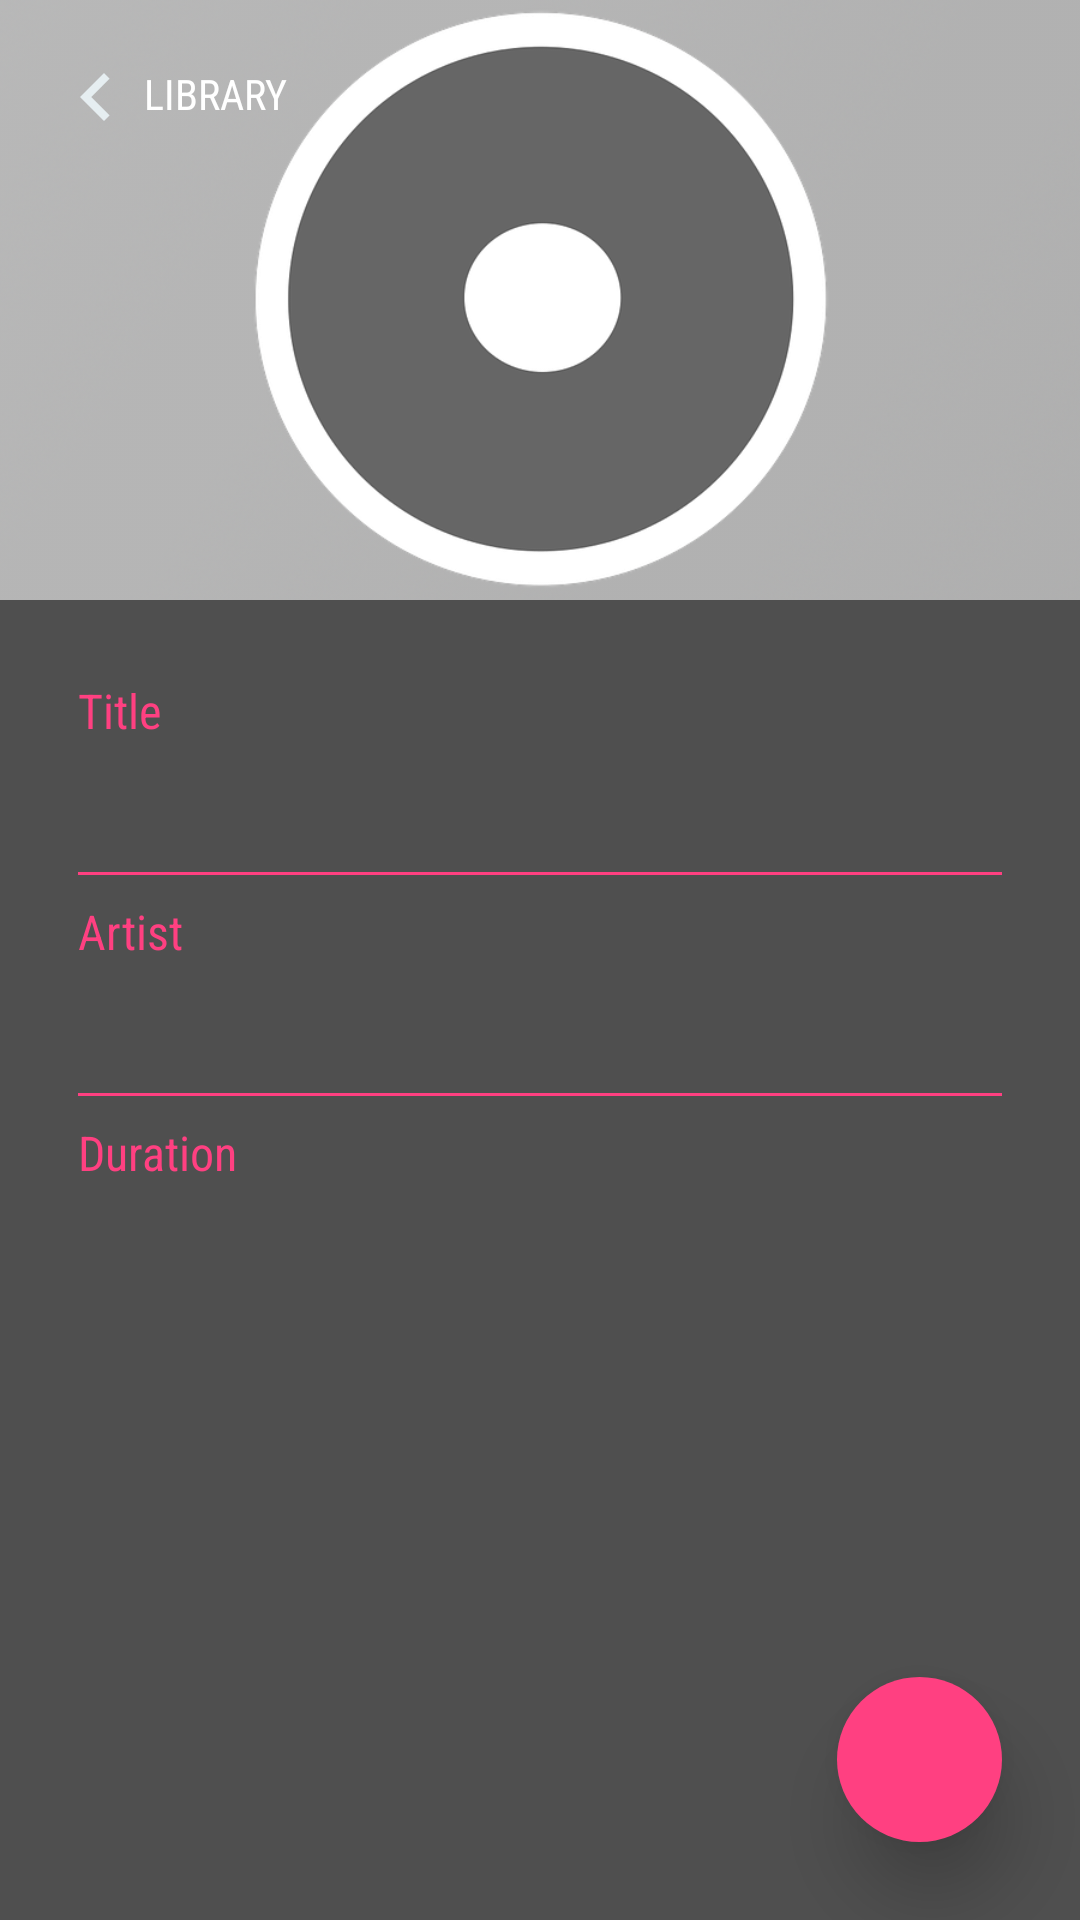

The Android layout XML behind this screen, and the referenced resources:
<!-- AndroidManifest.xml: application theme AppTheme -->
<!-- res/layout/activity_details.xml -->
<?xml version="1.0" encoding="utf-8"?>
<RelativeLayout xmlns:android="http://schemas.android.com/apk/res/android"
    xmlns:tools="http://schemas.android.com/tools"
    android:layout_width="match_parent"
    android:layout_height="match_parent"
    android:background="@color/colorBackgroundMain"
    android:orientation="vertical"
    tools:context="com.xencosworks.musicplayer.DetailsActivity">

    <ImageView
        android:id="@+id/header"
        android:layout_width="match_parent"
        android:layout_height="200dp"
        android:scaleType="centerCrop"
        android:src="@drawable/dummy_cover" />

    <LinearLayout
        android:layout_width="wrap_content"
        android:layout_height="50dp"
        android:orientation="horizontal"
        android:paddingLeft="16dp"
        android:paddingRight="16dp"
        android:layout_marginTop="8dp"
        android:id="@+id/details_navigate_back">
        <ImageView
            android:layout_width="wrap_content"
            android:layout_height="wrap_content"
            android:src="@drawable/ic_action_back"
            android:layout_gravity="center_vertical"/>
        <TextView
            android:layout_width="wrap_content"
            android:layout_height="wrap_content"
            android:text="Library"
            android:fontFamily="sans-serif-condensed"
            android:textColor="@android:color/white"
            android:layout_gravity="center_vertical"
            android:layout_marginTop="-2dp"
            android:textAllCaps="true"/>
    </LinearLayout>

    <ListView xmlns:android="http://schemas.android.com/apk/res/android"
        xmlns:tools="http://schemas.android.com/tools"
        android:id="@+id/list_details"
        android:layout_width="match_parent"
        android:layout_height="wrap_content"
        android:layout_below="@id/header"
        android:layout_marginTop="-16dp"
        android:drawSelectorOnTop="true"
        android:orientation="vertical"
        android:padding="16dp"
        tools:context="com.xencosworks.musicplayer.DetailsActivity" />

    <LinearLayout
        android:id="@+id/details_state_artist"
        android:layout_width="wrap_content"
        android:layout_height="wrap_content"
        android:layout_alignBottom="@id/header"
        android:layout_margin="16dp"
        android:orientation="vertical">

        <TextView
            android:id="@+id/album_artist_title"
            android:layout_width="wrap_content"
            android:layout_height="wrap_content"
            android:fontFamily="sans-serif-medium"
            android:textSize="20sp"
            tools:text="Aritst Name" />

        <TextView
            android:id="@+id/album_artist_subtitle"
            android:layout_width="wrap_content"
            android:layout_height="wrap_content"
            android:fontFamily="sans-serif-condensed"
            android:textColor="@color/colorAccent"
            android:textSize="14sp"
            tools:text="Track Count" />
    </LinearLayout>

    <ImageButton
        android:id="@+id/detalis_fab"
        android:layout_width="55dp"
        android:layout_height="55dp"
        android:layout_alignParentBottom="true"
        android:layout_alignParentEnd="true"
        android:layout_alignParentRight="true"
        android:layout_marginBottom="26dp"
        android:layout_marginEnd="26dp"
        android:layout_marginRight="26dp"
        android:layout_marginTop="-27.5dp"
        android:background="@drawable/fab"
        android:elevation="15dp"
        android:padding="10dp"
        android:src="@mipmap/ic_music_play"
        android:visibility="visible" />

    <LinearLayout
        android:id="@+id/details_state_songs"
        android:layout_width="match_parent"
        android:layout_height="wrap_content"
        android:layout_below="@id/header"
        android:layout_marginLeft="26dp"
        android:layout_marginRight="26dp"
        android:layout_marginTop="26dp"
        android:orientation="vertical">

        <TextView
            android:layout_width="wrap_content"
            android:layout_height="wrap_content"
            android:layout_marginBottom="8dp"
            android:fontFamily="sans-serif-condensed"
            android:text="@string/details_song_title"
            android:textColor="@color/colorAccent"
            android:textSize="16sp" />

        <TextView
            android:id="@+id/details_title"
            android:layout_width="wrap_content"
            android:layout_height="wrap_content"
            android:layout_marginBottom="8dp"
            android:fontFamily="sans-serif-medium"
            android:textColor="@android:color/white"
            android:textSize="20sp"
            tools:text="Title" />

        <View
            android:layout_width="match_parent"
            android:layout_height="1dp"
            android:background="@color/colorAccent" />

        <TextView
            android:layout_width="wrap_content"
            android:layout_height="wrap_content"
            android:layout_marginBottom="8dp"
            android:layout_marginTop="8dp"
            android:fontFamily="sans-serif-condensed"
            android:text="@string/details_song_artist"
            android:textColor="@color/colorAccent"
            android:textSize="16sp" />

        <TextView
            android:id="@+id/details_artist"
            android:layout_width="wrap_content"
            android:layout_height="wrap_content"
            android:layout_marginBottom="8dp"
            android:fontFamily="sans-serif-medium"
            android:textColor="@android:color/white"
            android:textSize="20sp"
            tools:text="Artist" />

        <View
            android:layout_width="match_parent"
            android:layout_height="1dp"
            android:background="@color/colorAccent" />

        <TextView
            android:layout_width="wrap_content"
            android:layout_height="wrap_content"
            android:layout_marginBottom="8dp"
            android:layout_marginTop="8dp"
            android:fontFamily="sans-serif-condensed"
            android:text="@string/details_song_duration"
            android:textColor="@color/colorAccent"
            android:textSize="16sp" />

        <TextView
            android:id="@+id/details_duration"
            android:layout_width="wrap_content"
            android:layout_height="wrap_content"
            android:layout_marginBottom="8dp"
            android:fontFamily="sans-serif-medium"
            android:textColor="@android:color/white"
            android:textSize="20sp"
            tools:text="99:99" />
    </LinearLayout>


</RelativeLayout>
<!-- resources referenced by this layout -->
<resources>
  <color name="colorAccent">#FF4081</color>
  <color name="colorBackgroundMain">#4f4f4f</color>
  <!-- drawable dummy_cover: png bitmap (drawable-hdpi, 89827 bytes) -->
  <!-- drawable fab (drawable) -->
  <?xml version="1.0" encoding="utf-8"?>
  <shape
      xmlns:android="http://schemas.android.com/apk/res/android"
      android:shape="oval" >
      <solid android:color="@color/colorAccent"/>
      <size
          android:width="120dp"
          android:height="120dp"/>
  </shape>
  <!-- drawable ic_action_back: png bitmap (drawable-hdpi, 270 bytes) -->
  <string name="details_song_artist">Artist</string>
  <string name="details_song_duration">Duration</string>
  <string name="details_song_title">Title</string>
  <style name="AppTheme" parent="Theme.AppCompat.Light.NoActionBar">
          
          <item name="colorPrimary">@color/colorPrimary</item>
          <item name="colorPrimaryDark">@color/colorPrimaryDark</item>
          <item name="colorAccent">@color/colorAccent</item>
      </style>
  <color name="colorPrimary">#4f4f4f</color>
  <color name="colorPrimaryDark">#434343</color>
</resources>
